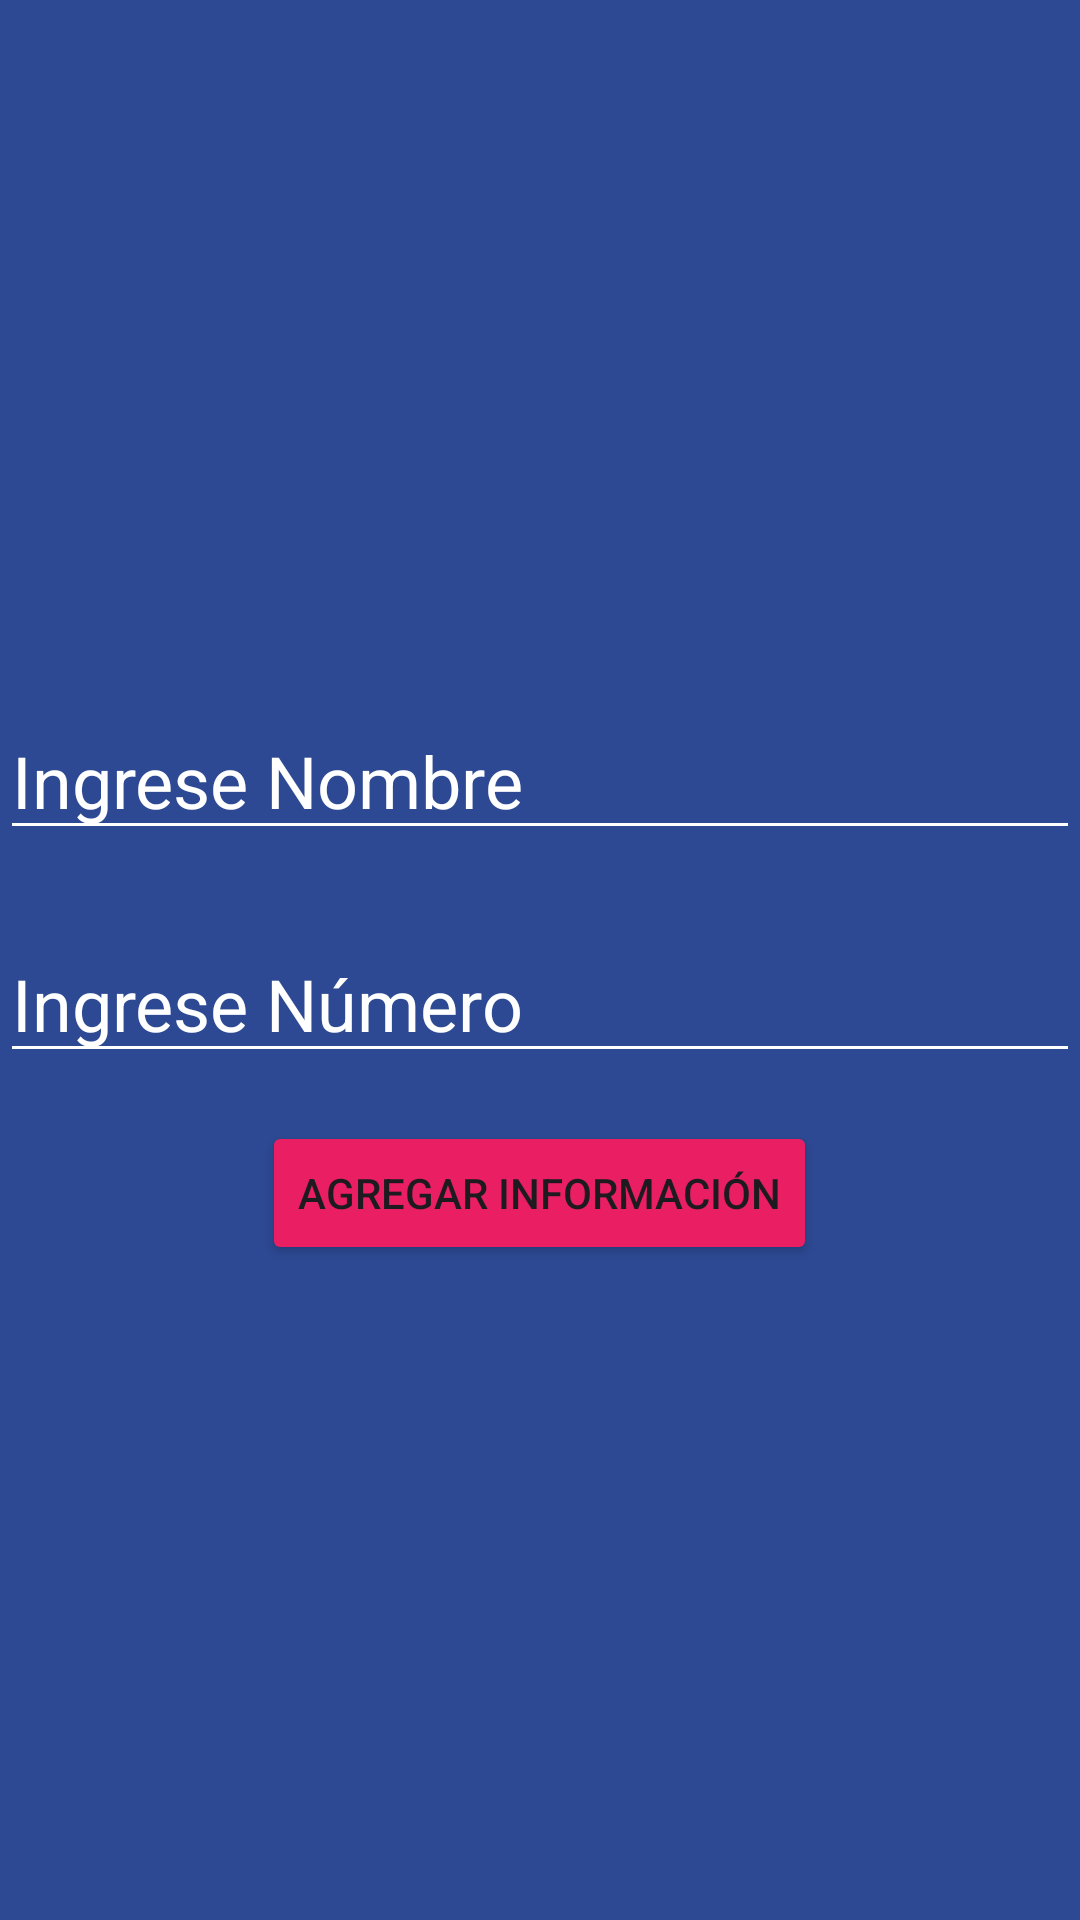

This screen was rendered from an Android layout file. Write that file and the resources it references.
<!-- AndroidManifest.xml: application theme Theme.ListaApp -->
<!-- res/layout/dialog_task.xml -->
<?xml version="1.0" encoding="utf-8"?>
<LinearLayout xmlns:android="http://schemas.android.com/apk/res/android"
    android:layout_width="250dp"
    android:layout_height="wrap_content"
    android:orientation="vertical"
    android:gravity="center"
    android:background="@color/todo_background_todo_app"
    >

    <EditText
        android:id="@+id/etTask"
        android:layout_marginTop="16dp"
        android:layout_width="match_parent"
        android:layout_height="wrap_content"
        android:hint="Ingrese Nombre"
        android:textSize="24sp"
        android:textColor="@color/white"
        android:textColorHint="@color/white"
        android:backgroundTint="@color/white"
        />

    <EditText
        android:id="@+id/etTaskNumber"
        android:layout_marginTop="25dp"
        android:layout_width="match_parent"
        android:layout_height="wrap_content"
        android:hint="Ingrese Número"
        android:textSize="24sp"
        android:textColor="@color/white"
        android:textColorHint="@color/white"
        android:backgroundTint="@color/white"
        />


    <Button
        android:id="@+id/btnAddTask"
        android:layout_marginTop="16dp"
        android:layout_width="wrap_content"
        android:backgroundTint="@color/todo_accent"
        android:layout_height="wrap_content"
        android:text="Agregar Información"
        />

</LinearLayout>
<!-- resources referenced by this layout -->
<resources>
  <color name="todo_accent">#E91E63</color>
  <color name="todo_background_todo_app">#FF2D4993</color>
  <color name="white">#FFFFFFFF</color>
  <style name="Theme.ListaApp" parent="Base.Theme.ListaApp" />
  <style name="Base.Theme.ListaApp" parent="Theme.Material3.DayNight.NoActionBar">
          
          
      </style>
</resources>
